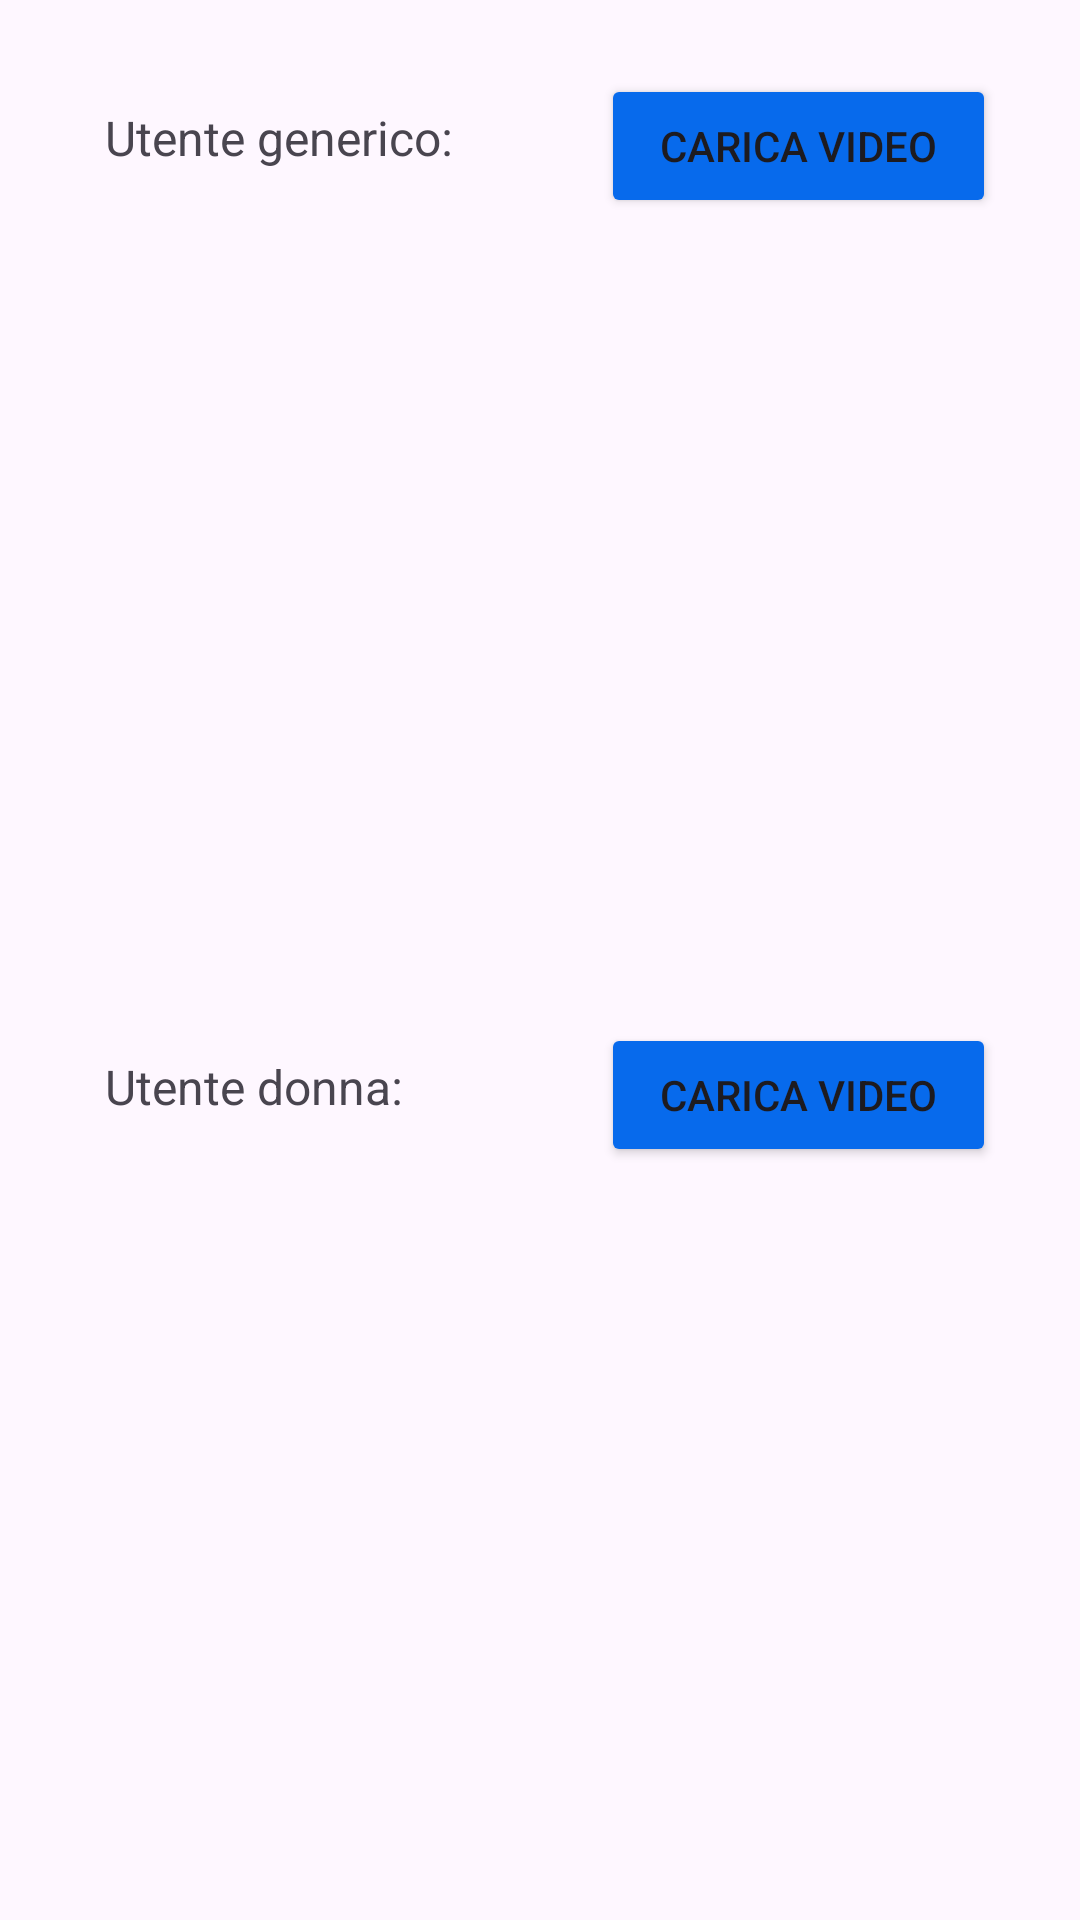

Layout XML and referenced resources for this Android screen:
<!-- AndroidManifest.xml: application theme Theme.CentroAccoglienza_MyApplication -->
<!-- res/layout/fragment_video.xml -->
<?xml version="1.0" encoding="utf-8"?>
<RelativeLayout xmlns:android="http://schemas.android.com/apk/res/android"
    xmlns:tools="http://schemas.android.com/tools"
    android:layout_width="match_parent"
    android:layout_height="match_parent"
    tools:context=".fragments.VideoFragment">

    <LinearLayout
        android:id="@+id/Genlayout"
        android:layout_width="match_parent"

        android:layout_height="100dp"
        android:padding="20dp">

        <TextView
            android:id="@+id/textView1"
            android:layout_width="67dp"
            android:layout_height="wrap_content"
            android:layout_weight="4"
            android:padding="15dp"
            android:paddingTop="20dp"
            android:text="Utente generico:"
            android:textSize="16dp" />

        <Button
            android:id="@+id/uploadButton"
            android:layout_width="103dp"
            android:layout_height="wrap_content"


            android:layout_marginTop="2dp"
            android:layout_marginEnd="8dp"
            android:layout_weight="1"
            android:backgroundTint="#076aec"
            android:text="Carica video" />

    </LinearLayout>

    <ScrollView
        android:id="@+id/scrollViewGen"
        android:layout_width="match_parent"
        android:layout_height="226dp"

        android:layout_below="@id/Genlayout"
        android:layout_marginTop="-10dp">

        <androidx.recyclerview.widget.RecyclerView
            android:id="@+id/recyclerViewGen"
            android:layout_width="match_parent"
            android:layout_height="wrap_content"
            android:layout_marginTop="5dp" />

    </ScrollView>

    <LinearLayout
        android:id="@+id/Donnalayout"
        android:layout_width="match_parent"
        android:layout_height="100dp"
        android:layout_below="@id/scrollViewGen"
        android:padding="20dp">

        <TextView
            android:id="@+id/textView2"
            android:layout_width="67dp"
            android:layout_height="wrap_content"

            android:layout_weight="4"
            android:padding="15dp"
            android:paddingTop="20dp"
            android:text="Utente donna:"
            android:textSize="16dp" />

        <Button
            android:id="@+id/uploadButton2"
            android:layout_width="103dp"
            android:layout_height="wrap_content"


            android:layout_marginTop="2dp"
            android:layout_marginEnd="8dp"
            android:layout_weight="1"
            android:backgroundTint="#076aec"
            android:text="Carica video" />

    </LinearLayout>


    <ScrollView
        android:id="@+id/scrollViewDonna"
        android:layout_width="match_parent"
        android:layout_height="262dp"
        android:layout_below="@id/Donnalayout"
        android:layout_alignParentStart="true"
        android:layout_alignParentBottom="true"
        android:layout_marginStart="0dp"
        android:layout_marginTop="-26dp"
        android:layout_marginBottom="9dp">

        <androidx.recyclerview.widget.RecyclerView
            android:id="@+id/recyclerViewDonna"
            android:layout_width="match_parent"
            android:layout_height="wrap_content"
            android:layout_marginTop="5dp" />

    </ScrollView>


</RelativeLayout>
<!-- resources referenced by this layout -->
<resources>
  <style name="Theme.CentroAccoglienza_MyApplication" parent="Base.Theme.CentroAccoglienza_MyApplication" />
  <style name="Base.Theme.CentroAccoglienza_MyApplication" parent="Theme.Material3.DayNight.NoActionBar">
          
       <item name="colorPrimary">#FF9800</item>
      </style>
</resources>
